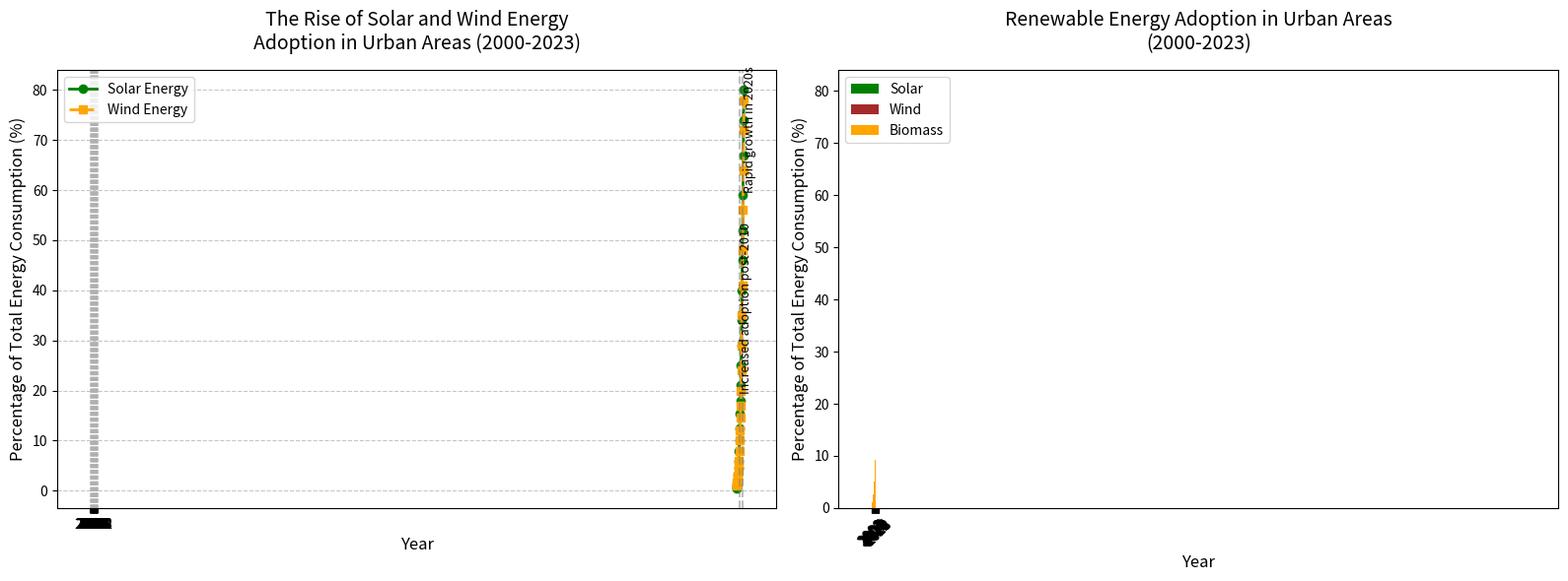

Write the Python code that produced this figure.
import matplotlib.pyplot as plt
import numpy as np

years = np.arange(2000, 2024)
solar_energy_percentage = [
    0.5, 0.7, 1.0, 1.5, 2.3, 3.2, 4.5, 6.0, 8.0, 10.0, 
    12.5, 15.3, 18.0, 21.0, 25.0, 29.0, 34.0, 40.0, 46.0, 52.0, 
    59.0, 67.0, 74.0, 80.0
]
wind_energy_percentage = [
    1.0, 1.2, 1.6, 2.0, 2.5, 3.0, 4.0, 5.0, 6.0, 8.0, 
    10.0, 12.0, 14.5, 17.0, 20.0, 24.0, 29.0, 35.0, 41.0, 48.0, 
    56.0, 64.0, 72.0, 78.0
]
biomass_energy_percentage = [
    0.5, 0.8, 1.2, 1.8, 2.1, 2.7, 3.3, 4.1, 5.0, 6.5, 
    7.8, 9.2, 11.0, 13.0, 15.5, 18.0, 21.0, 24.0, 28.0, 32.0, 
    36.0, 40.0, 45.0, 50.0
]

fig, axs = plt.subplots(1, 2, figsize=(16, 6), sharex=True)

# First subplot: Line chart for shuffled colors
axs[0].plot(years, solar_energy_percentage, label='Solar Energy', color='green', marker='o', linestyle='-', linewidth=2)
axs[0].plot(years, wind_energy_percentage, label='Wind Energy', color='orange', marker='s', linestyle='--', linewidth=2)
axs[0].set_title('The Rise of Solar and Wind Energy\nAdoption in Urban Areas (2000-2023)', fontsize=14, pad=15)
axs[0].set_xlabel('Year', fontsize=12)
axs[0].set_ylabel('Percentage of Total Energy Consumption (%)', fontsize=12)
axs[0].grid(True, linestyle='--', alpha=0.7)
axs[0].legend(loc='upper left', fontsize=10)

axs[0].axvline(2010, color='grey', linestyle='--', alpha=0.5)
axs[0].text(2011, 20, 'Increased adoption post-2010', fontsize=9, color='black', rotation=90)
axs[0].axvline(2020, color='grey', linestyle='--', alpha=0.5)
axs[0].text(2021, 60, 'Rapid growth in 2020s', fontsize=9, color='black', rotation=90)

# Second subplot: shuffled bar chart colors
width = 0.25
x_indexes = np.arange(len(years))

axs[1].bar(x_indexes - width, solar_energy_percentage, width=width, label='Solar', color='green')
axs[1].bar(x_indexes, wind_energy_percentage, width=width, label='Wind', color='brown')
axs[1].bar(x_indexes + width, biomass_energy_percentage, width=width, label='Biomass', color='orange')
axs[1].set_title('Renewable Energy Adoption in Urban Areas\n(2000-2023)', fontsize=14, pad=15)
axs[1].set_xlabel('Year', fontsize=12)
axs[1].set_ylabel('Percentage of Total Energy Consumption (%)', fontsize=12)
axs[1].set_xticks(x_indexes)
axs[1].set_xticklabels(years, rotation=45)
axs[1].legend(loc='upper left', fontsize=10)

plt.tight_layout()
plt.show()
